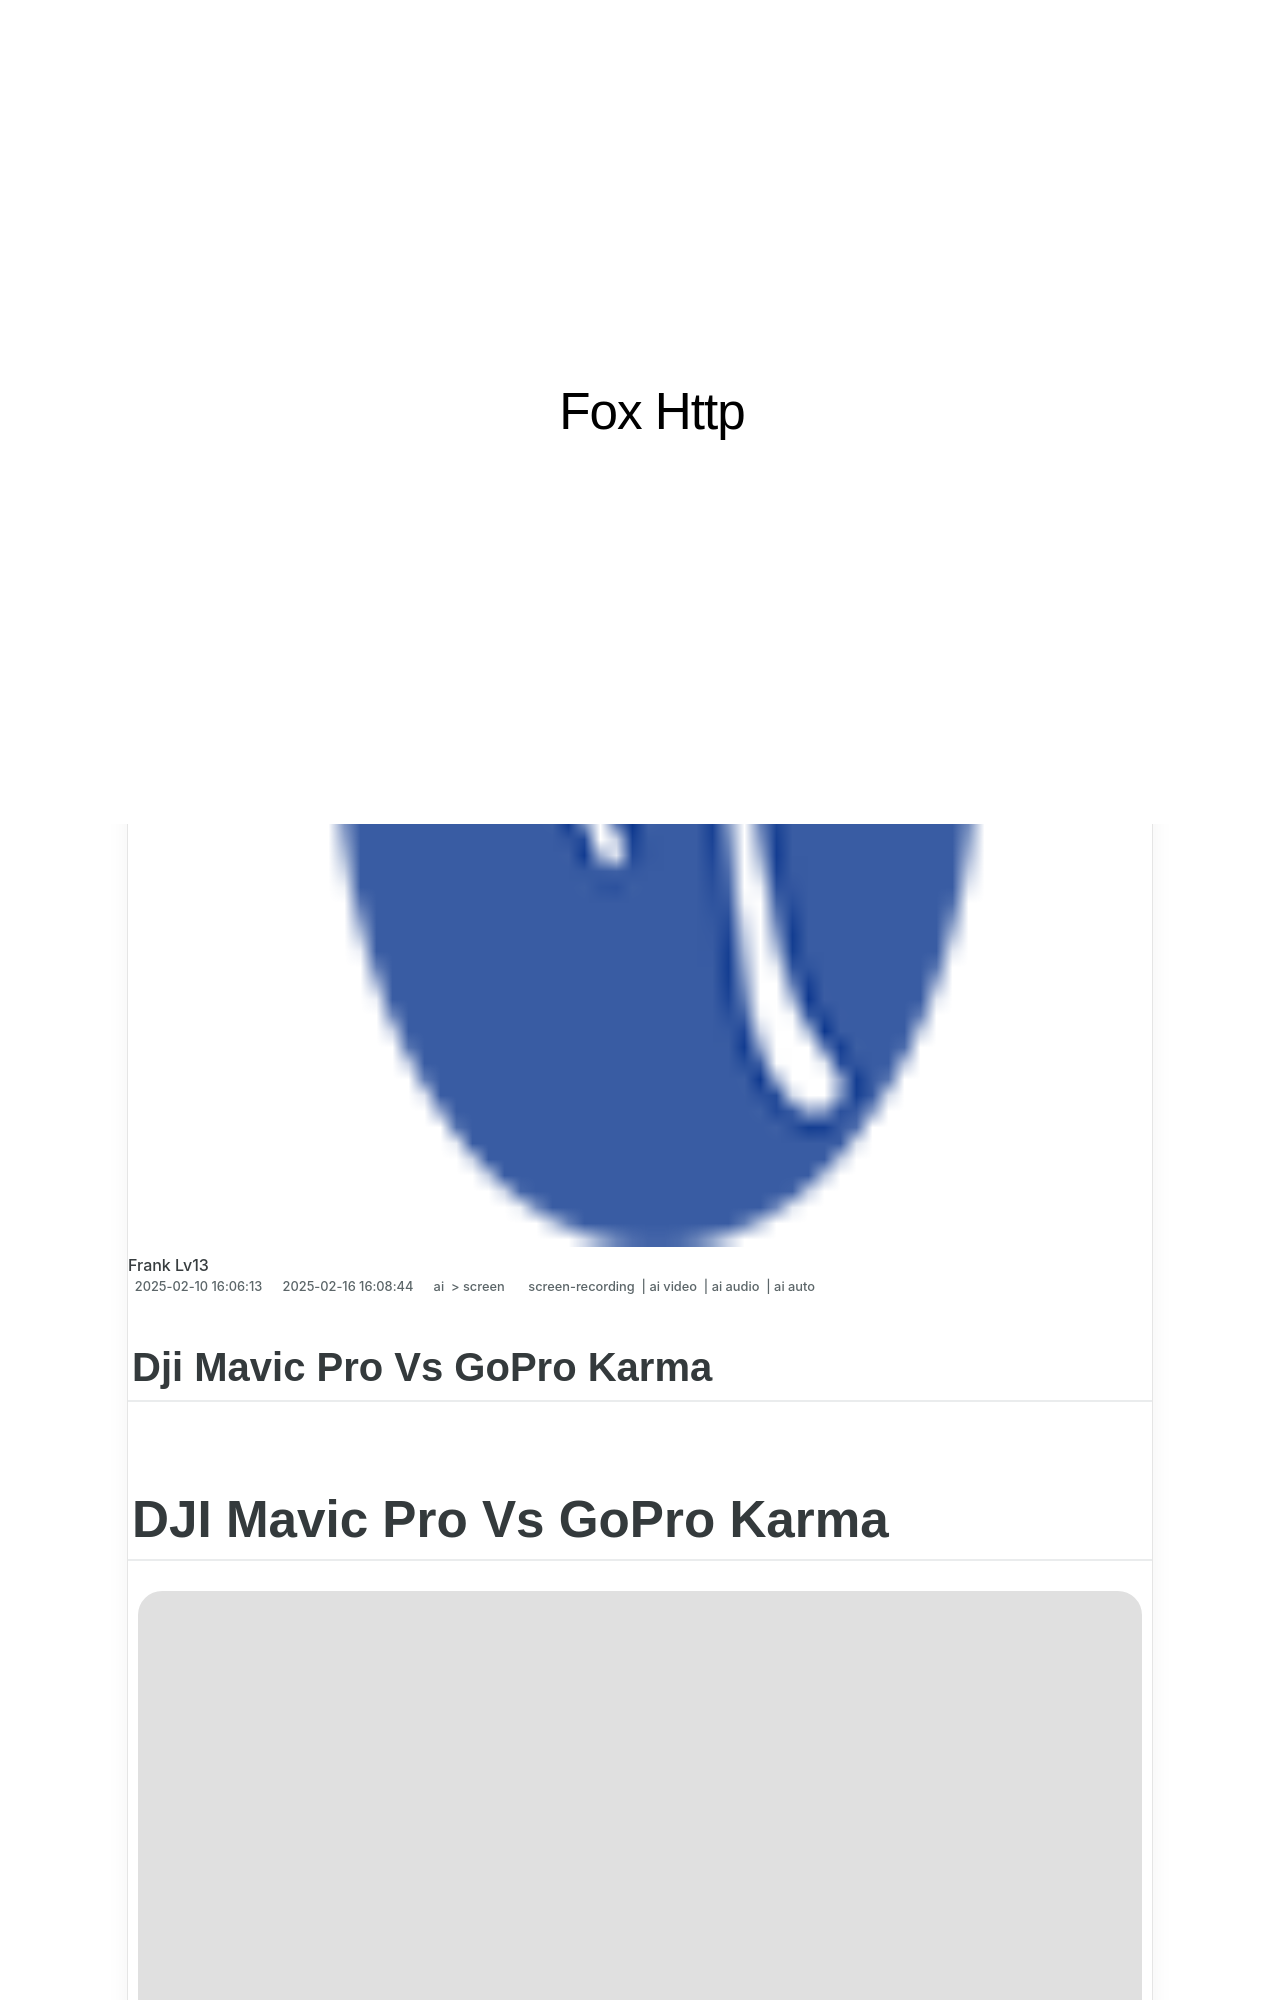

repository: techidaily/site-fox-http · page: 1719053918837-updated-in-2024-dji-mavic-pro-vs-gopro-karma/index.html · generator: jekyll

---
title: "[Updated] In 2024, Dji Mavic Pro Vs GoPro Karma"
date: 2025-02-10T16:06:13.798Z
updated: 2025-02-16T16:08:44.964Z
tags: 
  - screen-recording
  - ai video
  - ai audio
  - ai auto
categories: 
  - ai
  - screen
description: "This Article Describes [Updated] In 2024, Dji Mavic Pro Vs GoPro Karma"
excerpt: "This Article Describes [Updated] In 2024, Dji Mavic Pro Vs GoPro Karma"
keywords: "\"Mavic Pro vs GoPro,Dji Mavic Karma,GoPro Karma Compare,Drone Showdown: Mavic Pro,Pro Drones Vs Action Cameras,Dji Versus GoPro,High-End Drones Evaluation\""
thumbnail: https://thmb.techidaily.com/e85743b34dfe1708fd7baeaabbf4be530a9d0acc972c34955c94cad23467f1e0.jpg
---

## Dji Mavic Pro Vs GoPro Karma

# DJI Mavic Pro Vs GoPro Karma

![author avatar](https://images.wondershare.com/filmora/article-images/max-wales-author.jpg)

##### Max Wales

 Mar 27, 2024• Proven solutions

DJI and GoPro used to work effectively with each other just two or three years ago. You can mount your GoPro camera perfectly to your DJI Phantom. But, along with the release of DJI's own camera platform, and GoPro's moving to [3DR](https://tools.techidaily.com/wondershare/filmora/download/) for partnership, their relationship ends up without doubt.

The [DJI Mavic Pro](https://tools.techidaily.com/wondershare/filmora/download/) is still one of the favored drones amongst many professional and amateur drone pilots. One of the latest releases which was designed to capture the market regularly using the DJI Mavic Pro drones is the [GoPro Karma](https://tools.techidaily.com/wondershare/filmora/download/). This device which was designed by camera maker GoPro was made to capture aerial photography as well as be a performance drone. They are both priced at close to the same budget and they are both able to shoot in 4k. The competition between these drones is extensive, but which one is the better option?

* [Part 1: Features and specs comparison infographic](#part1)
* [Part 2: Complete comparison](#part2)

<!-- affiliate ads begin -->
<iframe width="560" height="315" src="https://www.youtube.com/embed/-0Ww1YIIUe4?si=cQ-Gkh9UCJABuPZU" title="YouTube video player" frameborder="0" allow="accelerometer; autoplay; clipboard-write; encrypted-media; gyroscope; picture-in-picture; web-share" referrerpolicy="strict-origin-when-cross-origin" allowfullscreen></iframe>
<!-- affiliate ads end -->
